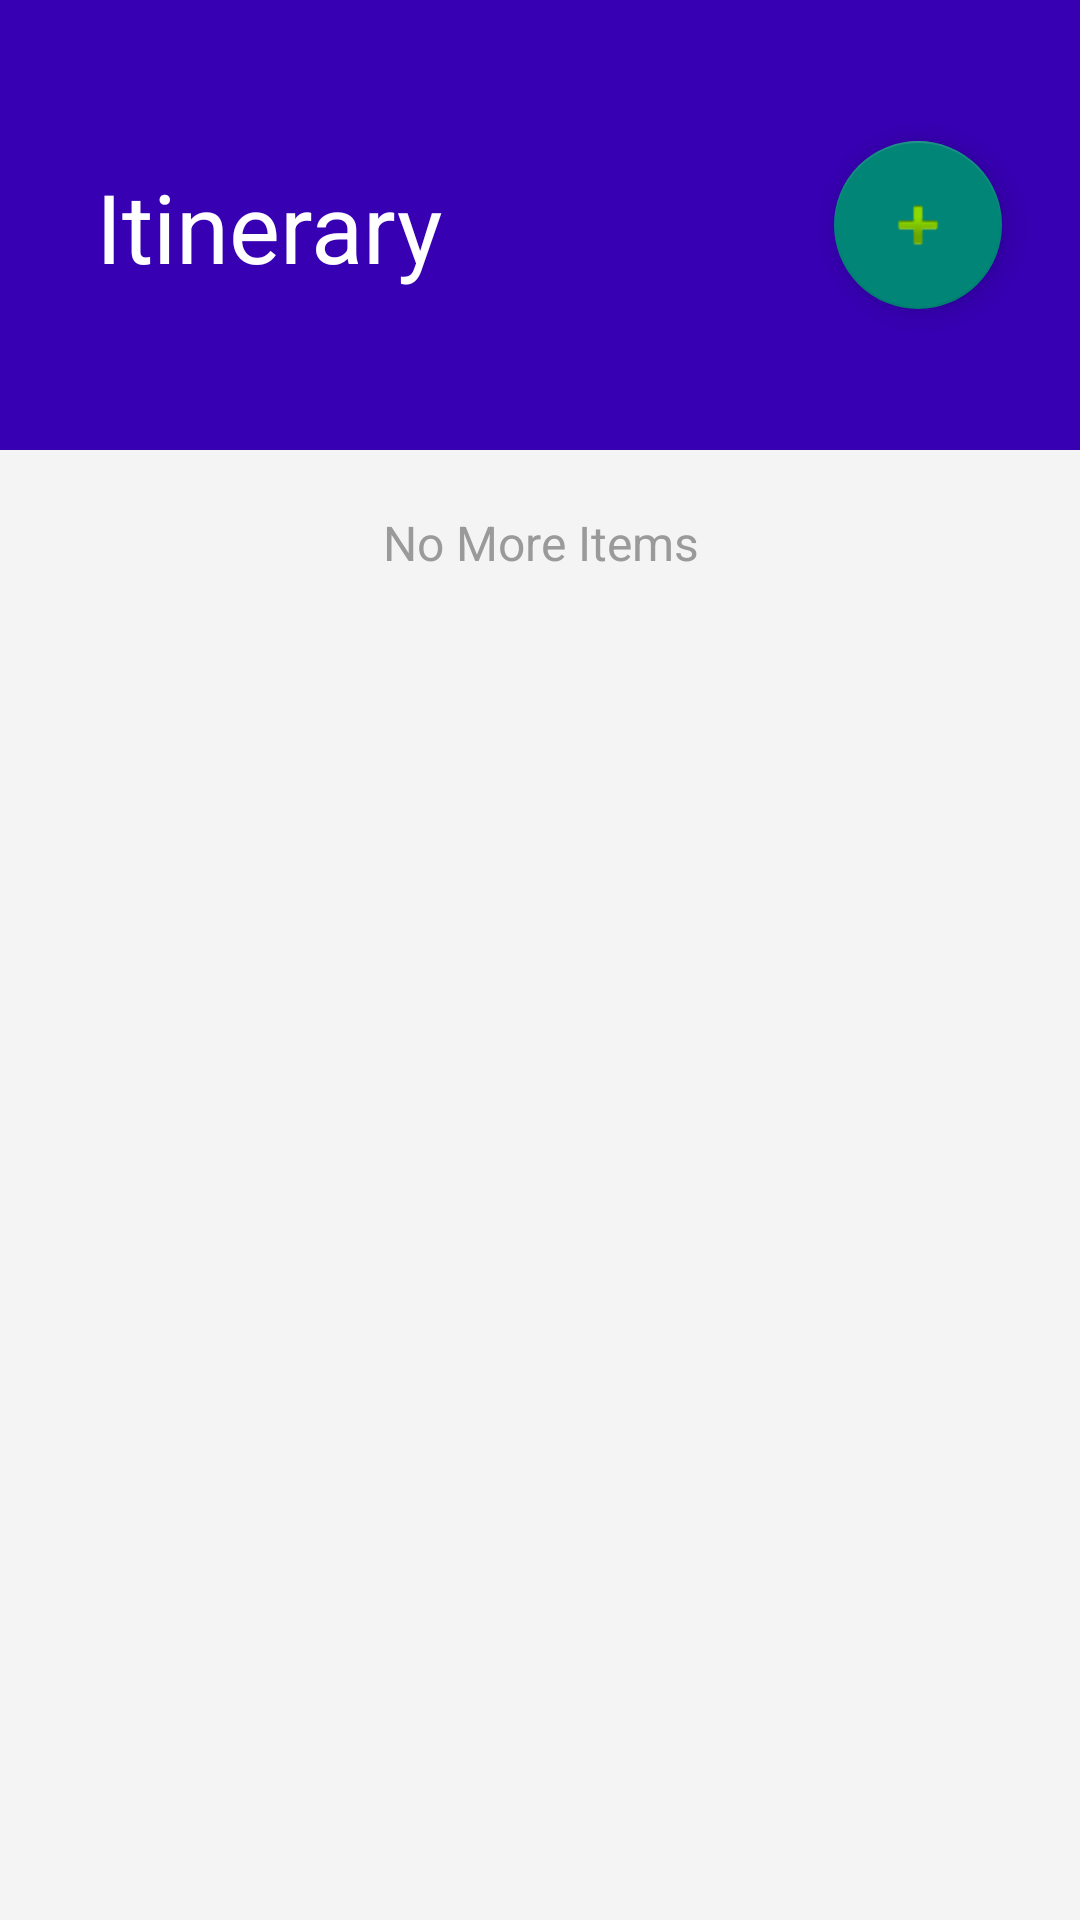

Reconstruct the res/layout file that produces this screen, plus the resources it refers to.
<!-- AndroidManifest.xml: application theme Theme.TravelBuddy -->
<!-- res/layout/activity_itinerary.xml -->
<?xml version="1.0" encoding="utf-8"?>
<LinearLayout
    android:orientation="vertical"
    xmlns:android="http://schemas.android.com/apk/res/android"
    xmlns:app="http://schemas.android.com/apk/res-auto"
    xmlns:tools="http://schemas.android.com/tools"
    android:layout_width="match_parent"
    android:layout_height="match_parent"
    android:background="#F4F4F4"
    tools:context=".Itinerary">


    <LinearLayout
        android:layout_width="match_parent"
        android:layout_height="150dp"
        android:orientation="vertical">

        <androidx.constraintlayout.widget.ConstraintLayout
            android:id="@+id/linearLayout3"
            android:layout_width="match_parent"
            android:layout_height="150dp"
            android:background="@color/purple_700"
            android:orientation="horizontal">

            <TextView
                android:id="@+id/titlepage"
                android:layout_width="220dp"
                android:layout_height="43dp"
                android:layout_marginStart="32dp"
                android:layout_marginTop="30dp"
                android:layout_marginBottom="30dp"
                android:text="Itinerary"
                android:textColor="#FFF"
                android:textSize="32sp"
                app:layout_constraintBottom_toBottomOf="parent"
                app:layout_constraintStart_toStartOf="parent"
                app:layout_constraintTop_toTopOf="parent"
                app:layout_constraintVertical_bias="0.51"
                tools:layout_conversion_absoluteHeight="43dp"
                tools:layout_conversion_absoluteWidth="115dp" />

            <com.google.android.material.floatingactionbutton.FloatingActionButton
                android:id="@+id/btnAddNew"
                android:layout_width="wrap_content"
                android:layout_height="wrap_content"
                android:layout_gravity="bottom|right"
                android:layout_margin="16dp"
                android:layout_marginStart="87dp"
                android:layout_marginTop="31dp"
                android:layout_marginEnd="32dp"
                android:layout_marginBottom="31dp"
                android:elevation="10dp"
                android:src="@android:drawable/ic_input_add"
                app:layout_constraintBottom_toBottomOf="parent"
                app:layout_constraintEnd_toEndOf="parent"
                app:layout_constraintStart_toEndOf="@+id/titlepage"
                app:layout_constraintTop_toTopOf="parent" />


        </androidx.constraintlayout.widget.ConstraintLayout>

    </LinearLayout>

    <androidx.recyclerview.widget.RecyclerView
        android:id="@+id/itineraryTasks"
        android:layout_width="match_parent"
        android:layout_height="wrap_content"
        android:layout_marginLeft="0dp"
        android:layout_marginTop="0dp"
        android:layout_marginRight="0dp" />

    <TextView
        android:id="@+id/endpage"
        android:layout_width="match_parent"
        android:layout_height="wrap_content"
        android:layout_marginTop="20dp"
        android:text="No More Items"
        android:textAlignment="center"
        android:textColor="#9A9A9A"
        android:textSize="16sp" />


</LinearLayout>
<!-- resources referenced by this layout -->
<resources>
  <style name="Theme.TravelBuddy" parent="Theme.AppCompat.Light.DarkActionBar">
          
          <item name="colorPrimary">@color/purple_500</item>
          <item name="colorPrimaryVariant">@color/purple_700</item>
          <item name="colorOnPrimary">@color/white</item>
          <item name="windowActionBar">false</item>
          <item name="windowNoTitle">true</item>
  
          
          <item name="android:statusBarColor" tools:targetApi="l">?attr/colorPrimaryVariant</item>
          
      </style>
  <!-- not gathered from this repository: default colours our renderer supplied (Android Studio template values) -->
  <color name="purple_500">#FF6200EE</color>
  <color name="purple_700">#FF3700B3</color>
  <color name="white">#FFFFFFFF</color>
</resources>
